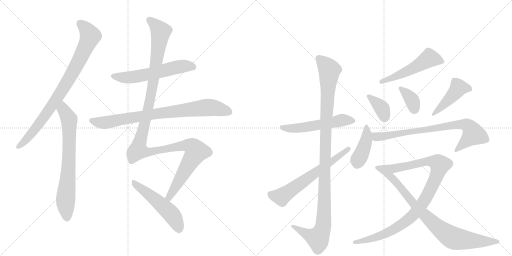
t = 0.00 s
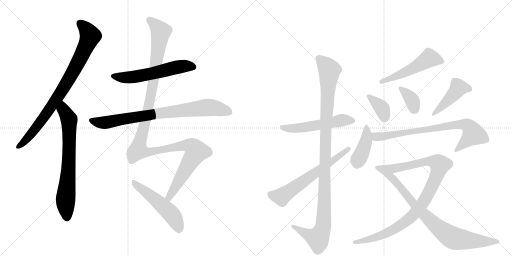
t = 2.77 s
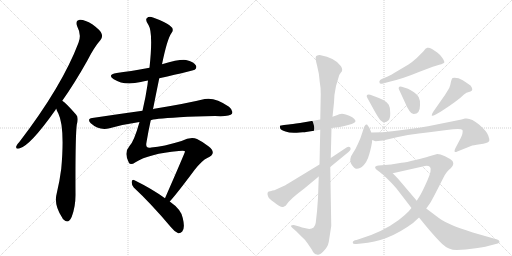
t = 5.53 s
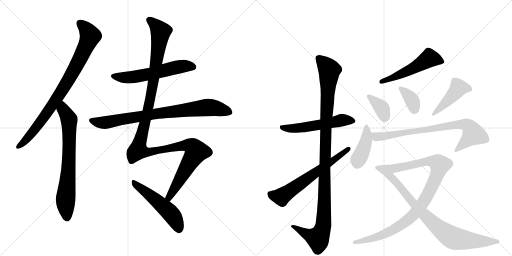
t = 8.29 s
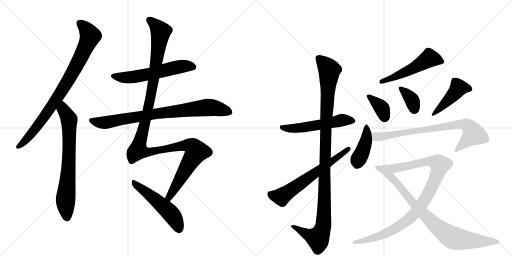
t = 11.06 s
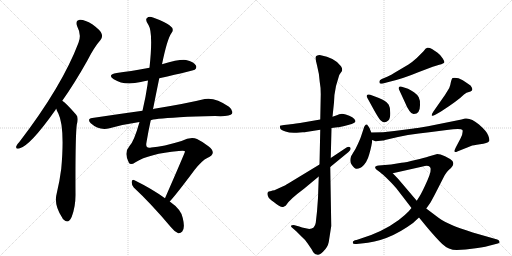
t = 13.82 s

The animated SVG that drew these frames (rendered in a browser with its animation timeline set to each time). Animation: 17 CSS @keyframes rules; one cycle of 13.82 s.

<svg version="1.1" viewBox="0 0 2048 1024" xmlns="http://www.w3.org/2000/svg">
  <g stroke="lightgray" stroke-dasharray="1,1" stroke-width="1" transform="scale(4, 4)">
    <line x1="0" y1="0" x2="256" y2="256"></line>
    <line x1="256" y1="0" x2="0" y2="256"></line>
    <line x1="128" y1="0" x2="128" y2="256"></line>
    <line x1="0" y1="128" x2="256" y2="128"></line>
    <line x1="256" y1="0" x2="512" y2="256"></line>
    <line x1="512" y1="0" x2="256" y2="256"></line>
    <line x1="384" y1="0" x2="384" y2="256"></line>
    <line x1="256" y1="128" x2="512" y2="128"></line>
  </g>
<g transform="scale(1, -1) translate(0, -850)">
   <style type="text/css">
    @keyframes keyframes0 {
      from {
       stroke: black;
       stroke-dashoffset: 849;
       stroke-width: 128;
       }
       73% {
       animation-timing-function: step-end;
       stroke: black;
       stroke-dashoffset: 0;
       stroke-width: 128;
       }
       to {
       stroke: black;
       stroke-width: 1024;
       }
       }
       #make-me-a-hanzi-animation-0 {
         animation: keyframes0 0.940918s both;
         animation-delay: 0.000000s;
         animation-timing-function: linear;
       }
    @keyframes keyframes1 {
      from {
       stroke: black;
       stroke-dashoffset: 723;
       stroke-width: 128;
       }
       70% {
       animation-timing-function: step-end;
       stroke: black;
       stroke-dashoffset: 0;
       stroke-width: 128;
       }
       to {
       stroke: black;
       stroke-width: 1024;
       }
       }
       #make-me-a-hanzi-animation-1 {
         animation: keyframes1 0.838379s both;
         animation-delay: 0.940918s;
         animation-timing-function: linear;
       }
    @keyframes keyframes2 {
      from {
       stroke: black;
       stroke-dashoffset: 579;
       stroke-width: 128;
       }
       65% {
       animation-timing-function: step-end;
       stroke: black;
       stroke-dashoffset: 0;
       stroke-width: 128;
       }
       to {
       stroke: black;
       stroke-width: 1024;
       }
       }
       #make-me-a-hanzi-animation-2 {
         animation: keyframes2 0.721191s both;
         animation-delay: 1.779297s;
         animation-timing-function: linear;
       }
    @keyframes keyframes3 {
      from {
       stroke: black;
       stroke-dashoffset: 814;
       stroke-width: 128;
       }
       73% {
       animation-timing-function: step-end;
       stroke: black;
       stroke-dashoffset: 0;
       stroke-width: 128;
       }
       to {
       stroke: black;
       stroke-width: 1024;
       }
       }
       #make-me-a-hanzi-animation-3 {
         animation: keyframes3 0.912435s both;
         animation-delay: 2.500488s;
         animation-timing-function: linear;
       }
    @keyframes keyframes4 {
      from {
       stroke: black;
       stroke-dashoffset: 1272;
       stroke-width: 128;
       }
       81% {
       animation-timing-function: step-end;
       stroke: black;
       stroke-dashoffset: 0;
       stroke-width: 128;
       }
       to {
       stroke: black;
       stroke-width: 1024;
       }
       }
       #make-me-a-hanzi-animation-4 {
         animation: keyframes4 1.285156s both;
         animation-delay: 3.412923s;
         animation-timing-function: linear;
       }
    @keyframes keyframes5 {
      from {
       stroke: black;
       stroke-dashoffset: 518;
       stroke-width: 128;
       }
       63% {
       animation-timing-function: step-end;
       stroke: black;
       stroke-dashoffset: 0;
       stroke-width: 128;
       }
       to {
       stroke: black;
       stroke-width: 1024;
       }
       }
       #make-me-a-hanzi-animation-5 {
         animation: keyframes5 0.671549s both;
         animation-delay: 4.698079s;
         animation-timing-function: linear;
       }
    @keyframes keyframes6 {
      from {
       stroke: black;
       stroke-dashoffset: 544;
       stroke-width: 128;
       }
       64% {
       animation-timing-function: step-end;
       stroke: black;
       stroke-dashoffset: 0;
       stroke-width: 128;
       }
       to {
       stroke: black;
       stroke-width: 1024;
       }
       }
       #make-me-a-hanzi-animation-6 {
         animation: keyframes6 0.692708s both;
         animation-delay: 5.369629s;
         animation-timing-function: linear;
       }
    @keyframes keyframes7 {
      from {
       stroke: black;
       stroke-dashoffset: 1111;
       stroke-width: 128;
       }
       78% {
       animation-timing-function: step-end;
       stroke: black;
       stroke-dashoffset: 0;
       stroke-width: 128;
       }
       to {
       stroke: black;
       stroke-width: 1024;
       }
       }
       #make-me-a-hanzi-animation-7 {
         animation: keyframes7 1.154134s both;
         animation-delay: 6.062337s;
         animation-timing-function: linear;
       }
    @keyframes keyframes8 {
      from {
       stroke: black;
       stroke-dashoffset: 631;
       stroke-width: 128;
       }
       67% {
       animation-timing-function: step-end;
       stroke: black;
       stroke-dashoffset: 0;
       stroke-width: 128;
       }
       to {
       stroke: black;
       stroke-width: 1024;
       }
       }
       #make-me-a-hanzi-animation-8 {
         animation: keyframes8 0.763509s both;
         animation-delay: 7.216471s;
         animation-timing-function: linear;
       }
    @keyframes keyframes9 {
      from {
       stroke: black;
       stroke-dashoffset: 525;
       stroke-width: 128;
       }
       63% {
       animation-timing-function: step-end;
       stroke: black;
       stroke-dashoffset: 0;
       stroke-width: 128;
       }
       to {
       stroke: black;
       stroke-width: 1024;
       }
       }
       #make-me-a-hanzi-animation-9 {
         animation: keyframes9 0.677246s both;
         animation-delay: 7.979980s;
         animation-timing-function: linear;
       }
    @keyframes keyframes10 {
      from {
       stroke: black;
       stroke-dashoffset: 365;
       stroke-width: 128;
       }
       54% {
       animation-timing-function: step-end;
       stroke: black;
       stroke-dashoffset: 0;
       stroke-width: 128;
       }
       to {
       stroke: black;
       stroke-width: 1024;
       }
       }
       #make-me-a-hanzi-animation-10 {
         animation: keyframes10 0.547038s both;
         animation-delay: 8.657227s;
         animation-timing-function: linear;
       }
    @keyframes keyframes11 {
      from {
       stroke: black;
       stroke-dashoffset: 360;
       stroke-width: 128;
       }
       54% {
       animation-timing-function: step-end;
       stroke: black;
       stroke-dashoffset: 0;
       stroke-width: 128;
       }
       to {
       stroke: black;
       stroke-width: 1024;
       }
       }
       #make-me-a-hanzi-animation-11 {
         animation: keyframes11 0.542969s both;
         animation-delay: 9.204264s;
         animation-timing-function: linear;
       }
    @keyframes keyframes12 {
      from {
       stroke: black;
       stroke-dashoffset: 453;
       stroke-width: 128;
       }
       60% {
       animation-timing-function: step-end;
       stroke: black;
       stroke-dashoffset: 0;
       stroke-width: 128;
       }
       to {
       stroke: black;
       stroke-width: 1024;
       }
       }
       #make-me-a-hanzi-animation-12 {
         animation: keyframes12 0.618652s both;
         animation-delay: 9.747233s;
         animation-timing-function: linear;
       }
    @keyframes keyframes13 {
      from {
       stroke: black;
       stroke-dashoffset: 420;
       stroke-width: 128;
       }
       58% {
       animation-timing-function: step-end;
       stroke: black;
       stroke-dashoffset: 0;
       stroke-width: 128;
       }
       to {
       stroke: black;
       stroke-width: 1024;
       }
       }
       #make-me-a-hanzi-animation-13 {
         animation: keyframes13 0.591797s both;
         animation-delay: 10.365885s;
         animation-timing-function: linear;
       }
    @keyframes keyframes14 {
      from {
       stroke: black;
       stroke-dashoffset: 781;
       stroke-width: 128;
       }
       72% {
       animation-timing-function: step-end;
       stroke: black;
       stroke-dashoffset: 0;
       stroke-width: 128;
       }
       to {
       stroke: black;
       stroke-width: 1024;
       }
       }
       #make-me-a-hanzi-animation-14 {
         animation: keyframes14 0.885579s both;
         animation-delay: 10.957682s;
         animation-timing-function: linear;
       }
    @keyframes keyframes15 {
      from {
       stroke: black;
       stroke-dashoffset: 1004;
       stroke-width: 128;
       }
       77% {
       animation-timing-function: step-end;
       stroke: black;
       stroke-dashoffset: 0;
       stroke-width: 128;
       }
       to {
       stroke: black;
       stroke-width: 1024;
       }
       }
       #make-me-a-hanzi-animation-15 {
         animation: keyframes15 1.067057s both;
         animation-delay: 11.843262s;
         animation-timing-function: linear;
       }
    @keyframes keyframes16 {
      from {
       stroke: black;
       stroke-dashoffset: 815;
       stroke-width: 128;
       }
       73% {
       animation-timing-function: step-end;
       stroke: black;
       stroke-dashoffset: 0;
       stroke-width: 128;
       }
       to {
       stroke: black;
       stroke-width: 1024;
       }
       }
       #make-me-a-hanzi-animation-16 {
         animation: keyframes16 0.913249s both;
         animation-delay: 12.910319s;
         animation-timing-function: linear;
       }
</style>
<path d="M 249 447 Q 298 516 349 607 Q 377 662 402 690 Q 412 702 406 716 Q 402 729 369 753 Q 339 772 319 771 Q 300 768 309 744 Q 327 710 314 679 Q 248 505 78 283 Q 68 273 65 265 Q 62 253 77 256 Q 119 265 221 409 Q 222 412 225 415 L 249 447 Z" fill="lightgray"></path> 
<path d="M 225 415 Q 228 405 233 397 Q 260 342 245 175 Q 239 127 227 77 Q 214 31 249 -21 Q 250 -25 255 -29 Q 274 -47 287 -17 Q 303 26 302 76 Q 301 301 307 351 Q 316 381 304 392 Q 265 437 249 447 C 225 466 214 443 225 415 Z" fill="lightgray"></path> 
<path d="M 637 537 Q 775 568 779 571 Q 789 580 783 589 Q 776 602 744 610 Q 720 614 648 593 L 598 579 Q 517 564 467 558 Q 427 551 455 533 Q 497 506 563 522 Q 575 526 592 528 L 637 537 Z" fill="lightgray"></path> 
<path d="M 603 369 Q 609 375 718 381 Q 779 385 860 386 Q 920 383 928 395 Q 934 408 916 423 Q 861 462 819 454 Q 746 436 617 415 Q 614 415 612 413 L 570 407 Q 476 394 369 378 Q 347 375 363 357 Q 396 327 438 337 Q 495 353 558 362 L 603 369 Z" fill="lightgray"></path> 
<path d="M 679 44 Q 712 81 778 170 Q 809 209 829 218 Q 851 228 851 239 Q 852 251 835 264 Q 813 282 788 294 Q 763 304 726 286 Q 654 264 605 260 Q 580 254 586 281 Q 593 324 603 369 L 612 413 Q 624 474 637 537 L 648 593 Q 669 695 686 718 Q 699 734 679 748 Q 657 764 612 780 Q 596 786 588 778 Q 579 771 594 750 Q 613 719 598 579 L 592 528 Q 591 521 590 511 Q 583 462 570 407 L 558 362 Q 536 284 518 266 Q 494 239 516 198 Q 523 188 542 201 Q 596 235 715 246 Q 740 249 740 244 Q 740 240 660 57 C 648 30 660 21 679 44 Z" fill="lightgray"></path> 
<path d="M 660 57 Q 609 94 538 129 Q 529 135 527 123 Q 526 110 535 100 Q 604 36 684 -59 Q 699 -78 713 -83 Q 722 -84 729 -76 Q 741 -63 731 -22 Q 725 12 679 44 L 660 57 Z" fill="lightgray"></path> 
<path d="M 1199 320 L 1211 321 Q 1221 321 1224 322 L 1281 331 L 1326 338 L 1350 341 Q 1360 341 1385 348 L 1407 354 Q 1414 357 1417 359 Q 1430 367 1409 381 Q 1398 388 1383 392 Q 1369 396 1363 394 Q 1357 394 1350 390 L 1330 383 L 1281 372 L 1200 358 Q 1166 353 1155 352 L 1136 350 Q 1121 348 1120 347 Q 1119 345 1121 336 Q 1123 331 1142 324 Q 1161 316 1199 320 Z" fill="lightgray"></path> 
<path d="M 1281 331 L 1278 192 L 1275 144 L 1272 58 L 1268 4 L 1263 -41 Q 1259 -66 1237 -66 L 1218 -62 Q 1209 -61 1197 -56 L 1175 -50 Q 1166 -50 1164 -53 Q 1163 -57 1170 -62 L 1186 -76 L 1208 -98 Q 1220 -108 1230 -123 L 1247 -148 Q 1256 -168 1268 -168 Q 1276 -173 1293 -156 Q 1311 -139 1315 -118 L 1325 -54 L 1321 182 L 1323 218 L 1326 338 L 1330 383 L 1336 440 Q 1336 470 1344 506 L 1357 550 L 1363 559 Q 1374 569 1364 585 Q 1341 619 1279 630 Q 1272 630 1265 626 Q 1259 622 1268 589 Q 1277 555 1279 522 Q 1283 501 1283 474 L 1281 372 L 1281 331 Z" fill="lightgray"></path> 
<path d="M 1278 192 L 1166 124 Q 1140 108 1137 107 L 1102 91 Q 1100 88 1090 88 L 1088 87 Q 1071 84 1071 80 Q 1068 76 1072 65 Q 1076 54 1095 42 Q 1127 15 1136 24 Q 1142 25 1145 30 Q 1158 52 1216 95 L 1275 144 L 1321 182 L 1394 242 Q 1406 252 1401 260 Q 1396 266 1386 260 L 1323 218 L 1278 192 Z" fill="lightgray"></path> 
<path d="M 1551 544 L 1527 534 Q 1515 528 1518 520 Q 1518 513 1532 516 L 1554 522 Q 1611 535 1673 561 L 1731 583 Q 1738 586 1757 591 Q 1776 596 1777 600 Q 1779 603 1771 616 Q 1764 629 1749 640 L 1728 654 Q 1716 661 1709 659 Q 1702 657 1695 646 L 1667 618 Q 1648 601 1634 592 L 1590 566 Q 1560 548 1551 544 Z" fill="lightgray"></path> 
<path d="M 1469 459 L 1497 408 Q 1515 376 1522 369 Q 1530 361 1537 361 Q 1545 360 1553 368 Q 1561 375 1561 397 Q 1562 419 1555 431 Q 1549 442 1531 451 Q 1513 460 1505 462 L 1481 471 Q 1472 474 1468 470 Q 1465 466 1469 459 Z" fill="lightgray"></path> 
<path d="M 1596 492 L 1621 438 Q 1625 426 1638 406 Q 1644 396 1654 394 Q 1680 393 1680 429 Q 1681 450 1675 461 Q 1670 471 1656 481 Q 1642 491 1632 495 L 1607 503 Q 1599 506 1596 502 Q 1593 498 1596 492 Z" fill="lightgray"></path> 
<path d="M 1777 466 L 1733 403 Q 1726 392 1727 388 Q 1728 384 1743 392 L 1764 404 Q 1832 448 1856 472 Q 1863 480 1882 484 Q 1888 487 1889 491 Q 1891 495 1883 507 Q 1874 515 1851 529 Q 1828 542 1810 538 Q 1807 536 1804 524 Q 1802 511 1797 498 Q 1780 470 1777 466 Z" fill="lightgray"></path> 
<path d="M 1485 320 L 1478 338 Q 1469 352 1468 352 Q 1459 354 1454 334 L 1443 301 Q 1441 295 1431 273 Q 1421 250 1412 238 Q 1404 225 1404 224 Q 1397 205 1407 191 Q 1418 176 1425 175 Q 1432 174 1442 179 L 1447 182 Q 1468 199 1477 233 Q 1487 267 1489 290 L 1485 320 Z" fill="lightgray"></path> 
<path d="M 1860 376 L 1846 372 L 1712 345 Q 1658 336 1655 336 L 1577 326 Q 1533 320 1485 320 C 1455 320 1460 298 1489 290 L 1499 286 Q 1500 285 1512 286 L 1532 288 Q 1535 288 1540 290 Q 1635 314 1717 321 L 1787 330 Q 1844 338 1850 330 Q 1853 317 1842 296 L 1823 260 Q 1816 246 1819 243 Q 1822 240 1829 244 L 1884 266 Q 1891 269 1920 273 Q 1950 276 1957 286 Q 1959 292 1953 308 Q 1948 324 1916 352 Q 1884 380 1860 376 Z" fill="lightgray"></path> 
<path d="M 1749 234 L 1714 224 Q 1699 219 1661 210 Q 1624 200 1606 199 L 1564 192 L 1515 188 Q 1508 188 1502 184 Q 1497 179 1508 170 L 1527 156 C 1536 149 1542 150 1571 157 L 1691 184 Q 1711 191 1720 182 Q 1729 172 1709 127 Q 1689 82 1679 66 L 1667 47 L 1646 18 L 1635 5 Q 1621 -10 1595 -30 Q 1529 -79 1438 -106 L 1426 -110 Q 1411 -112 1411 -120 Q 1411 -128 1426 -126 L 1445 -124 Q 1551 -117 1652 -42 L 1676 -20 L 1705 16 L 1720 37 Q 1726 46 1748 89 L 1773 138 Q 1785 164 1804 178 Q 1813 188 1813 194 Q 1814 199 1810 206 Q 1801 215 1780 225 Q 1760 234 1749 234 Z" fill="lightgray"></path> 
<path d="M 1527 156 Q 1564 122 1586 96 L 1646 18 L 1676 -20 L 1708 -59 Q 1745 -103 1769 -126 Q 1794 -150 1827 -150 Q 1860 -150 1903 -143 Q 1947 -137 1968 -130 L 1991 -124 Q 2000 -122 1998 -117 Q 1998 -112 1989 -108 L 1891 -80 Q 1834 -61 1814 -53 Q 1775 -36 1754 -21 L 1705 16 L 1667 47 L 1593 134 L 1571 157 C 1550 179 1505 176 1527 156 Z" fill="lightgray"></path> 
      <clipPath id="make-me-a-hanzi-clip-0">
      <path d="M 249 447 Q 298 516 349 607 Q 377 662 402 690 Q 412 702 406 716 Q 402 729 369 753 Q 339 772 319 771 Q 300 768 309 744 Q 327 710 314 679 Q 248 505 78 283 Q 68 273 65 265 Q 62 253 77 256 Q 119 265 221 409 Q 222 412 225 415 L 249 447 Z" fill="lightgray"></path>
      </clipPath>
      <path clip-path="url(#make-me-a-hanzi-clip-0)" d="M 321 755 L 347 731 L 361 706 L 327 628 L 273 528 L 184 392 L 127 316 L 75 265 " fill="none" id="make-me-a-hanzi-animation-0" stroke-dasharray="721 1442" stroke-linecap="round"></path>

      <clipPath id="make-me-a-hanzi-clip-1">
      <path d="M 225 415 Q 228 405 233 397 Q 260 342 245 175 Q 239 127 227 77 Q 214 31 249 -21 Q 250 -25 255 -29 Q 274 -47 287 -17 Q 303 26 302 76 Q 301 301 307 351 Q 316 381 304 392 Q 265 437 249 447 C 225 466 214 443 225 415 Z" fill="lightgray"></path>
      </clipPath>
      <path clip-path="url(#make-me-a-hanzi-clip-1)" d="M 249 439 L 254 411 L 277 372 L 276 216 L 262 47 L 267 -21 " fill="none" id="make-me-a-hanzi-animation-1" stroke-dasharray="595 1190" stroke-linecap="round"></path>

      <clipPath id="make-me-a-hanzi-clip-2">
      <path d="M 637 537 Q 775 568 779 571 Q 789 580 783 589 Q 776 602 744 610 Q 720 614 648 593 L 598 579 Q 517 564 467 558 Q 427 551 455 533 Q 497 506 563 522 Q 575 526 592 528 L 637 537 Z" fill="lightgray"></path>
      </clipPath>
      <path clip-path="url(#make-me-a-hanzi-clip-2)" d="M 458 547 L 481 540 L 519 540 L 724 584 L 747 587 L 774 581 " fill="none" id="make-me-a-hanzi-animation-2" stroke-dasharray="451 902" stroke-linecap="round"></path>

      <clipPath id="make-me-a-hanzi-clip-3">
      <path d="M 603 369 Q 609 375 718 381 Q 779 385 860 386 Q 920 383 928 395 Q 934 408 916 423 Q 861 462 819 454 Q 746 436 617 415 Q 614 415 612 413 L 570 407 Q 476 394 369 378 Q 347 375 363 357 Q 396 327 438 337 Q 495 353 558 362 L 603 369 Z" fill="lightgray"></path>
      </clipPath>
      <path clip-path="url(#make-me-a-hanzi-clip-3)" d="M 367 367 L 426 360 L 630 397 L 821 420 L 866 417 L 918 402 " fill="none" id="make-me-a-hanzi-animation-3" stroke-dasharray="686 1372" stroke-linecap="round"></path>

      <clipPath id="make-me-a-hanzi-clip-4">
      <path d="M 679 44 Q 712 81 778 170 Q 809 209 829 218 Q 851 228 851 239 Q 852 251 835 264 Q 813 282 788 294 Q 763 304 726 286 Q 654 264 605 260 Q 580 254 586 281 Q 593 324 603 369 L 612 413 Q 624 474 637 537 L 648 593 Q 669 695 686 718 Q 699 734 679 748 Q 657 764 612 780 Q 596 786 588 778 Q 579 771 594 750 Q 613 719 598 579 L 592 528 Q 591 521 590 511 Q 583 462 570 407 L 558 362 Q 536 284 518 266 Q 494 239 516 198 Q 523 188 542 201 Q 596 235 715 246 Q 740 249 740 244 Q 740 240 660 57 C 648 30 660 21 679 44 Z" fill="lightgray"></path>
      </clipPath>
      <path clip-path="url(#make-me-a-hanzi-clip-4)" d="M 598 770 L 643 723 L 601 455 L 553 248 L 601 243 L 743 269 L 768 264 L 786 244 L 691 90 L 677 65 L 677 52 " fill="none" id="make-me-a-hanzi-animation-4" stroke-dasharray="1144 2288" stroke-linecap="round"></path>

      <clipPath id="make-me-a-hanzi-clip-5">
      <path d="M 660 57 Q 609 94 538 129 Q 529 135 527 123 Q 526 110 535 100 Q 604 36 684 -59 Q 699 -78 713 -83 Q 722 -84 729 -76 Q 741 -63 731 -22 Q 725 12 679 44 L 660 57 Z" fill="lightgray"></path>
      </clipPath>
      <path clip-path="url(#make-me-a-hanzi-clip-5)" d="M 537 118 L 677 3 L 705 -37 L 715 -67 " fill="none" id="make-me-a-hanzi-animation-5" stroke-dasharray="390 780" stroke-linecap="round"></path>

      <clipPath id="make-me-a-hanzi-clip-6">
      <path d="M 1199 320 L 1211 321 Q 1221 321 1224 322 L 1281 331 L 1326 338 L 1350 341 Q 1360 341 1385 348 L 1407 354 Q 1414 357 1417 359 Q 1430 367 1409 381 Q 1398 388 1383 392 Q 1369 396 1363 394 Q 1357 394 1350 390 L 1330 383 L 1281 372 L 1200 358 Q 1166 353 1155 352 L 1136 350 Q 1121 348 1120 347 Q 1119 345 1121 336 Q 1123 331 1142 324 Q 1161 316 1199 320 Z" fill="lightgray"></path>
      </clipPath>
      <path clip-path="url(#make-me-a-hanzi-clip-6)" d="M 1124 342 L 1189 337 L 1364 369 L 1409 369 " fill="none" id="make-me-a-hanzi-animation-6" stroke-dasharray="416 832" stroke-linecap="round"></path>

      <clipPath id="make-me-a-hanzi-clip-7">
      <path d="M 1281 331 L 1278 192 L 1275 144 L 1272 58 L 1268 4 L 1263 -41 Q 1259 -66 1237 -66 L 1218 -62 Q 1209 -61 1197 -56 L 1175 -50 Q 1166 -50 1164 -53 Q 1163 -57 1170 -62 L 1186 -76 L 1208 -98 Q 1220 -108 1230 -123 L 1247 -148 Q 1256 -168 1268 -168 Q 1276 -173 1293 -156 Q 1311 -139 1315 -118 L 1325 -54 L 1321 182 L 1323 218 L 1326 338 L 1330 383 L 1336 440 Q 1336 470 1344 506 L 1357 550 L 1363 559 Q 1374 569 1364 585 Q 1341 619 1279 630 Q 1272 630 1265 626 Q 1259 622 1268 589 Q 1277 555 1279 522 Q 1283 501 1283 474 L 1281 372 L 1281 331 Z" fill="lightgray"></path>
      </clipPath>
      <path clip-path="url(#make-me-a-hanzi-clip-7)" d="M 1275 619 L 1318 570 L 1303 338 L 1294 -47 L 1271 -103 L 1226 -86 L 1171 -55 " fill="none" id="make-me-a-hanzi-animation-7" stroke-dasharray="983 1966" stroke-linecap="round"></path>

      <clipPath id="make-me-a-hanzi-clip-8">
      <path d="M 1278 192 L 1166 124 Q 1140 108 1137 107 L 1102 91 Q 1100 88 1090 88 L 1088 87 Q 1071 84 1071 80 Q 1068 76 1072 65 Q 1076 54 1095 42 Q 1127 15 1136 24 Q 1142 25 1145 30 Q 1158 52 1216 95 L 1275 144 L 1321 182 L 1394 242 Q 1406 252 1401 260 Q 1396 266 1386 260 L 1323 218 L 1278 192 Z" fill="lightgray"></path>
      </clipPath>
      <path clip-path="url(#make-me-a-hanzi-clip-8)" d="M 1081 73 L 1122 63 L 1137 71 L 1394 255 " fill="none" id="make-me-a-hanzi-animation-8" stroke-dasharray="503 1006" stroke-linecap="round"></path>

      <clipPath id="make-me-a-hanzi-clip-9">
      <path d="M 1551 544 L 1527 534 Q 1515 528 1518 520 Q 1518 513 1532 516 L 1554 522 Q 1611 535 1673 561 L 1731 583 Q 1738 586 1757 591 Q 1776 596 1777 600 Q 1779 603 1771 616 Q 1764 629 1749 640 L 1728 654 Q 1716 661 1709 659 Q 1702 657 1695 646 L 1667 618 Q 1648 601 1634 592 L 1590 566 Q 1560 548 1551 544 Z" fill="lightgray"></path>
      </clipPath>
      <path clip-path="url(#make-me-a-hanzi-clip-9)" d="M 1771 602 L 1716 616 L 1600 551 L 1526 523 " fill="none" id="make-me-a-hanzi-animation-9" stroke-dasharray="397 794" stroke-linecap="round"></path>

      <clipPath id="make-me-a-hanzi-clip-10">
      <path d="M 1469 459 L 1497 408 Q 1515 376 1522 369 Q 1530 361 1537 361 Q 1545 360 1553 368 Q 1561 375 1561 397 Q 1562 419 1555 431 Q 1549 442 1531 451 Q 1513 460 1505 462 L 1481 471 Q 1472 474 1468 470 Q 1465 466 1469 459 Z" fill="lightgray"></path>
      </clipPath>
      <path clip-path="url(#make-me-a-hanzi-clip-10)" d="M 1475 465 L 1523 422 L 1538 380 " fill="none" id="make-me-a-hanzi-animation-10" stroke-dasharray="237 474" stroke-linecap="round"></path>

      <clipPath id="make-me-a-hanzi-clip-11">
      <path d="M 1596 492 L 1621 438 Q 1625 426 1638 406 Q 1644 396 1654 394 Q 1680 393 1680 429 Q 1681 450 1675 461 Q 1670 471 1656 481 Q 1642 491 1632 495 L 1607 503 Q 1599 506 1596 502 Q 1593 498 1596 492 Z" fill="lightgray"></path>
      </clipPath>
      <path clip-path="url(#make-me-a-hanzi-clip-11)" d="M 1602 497 L 1648 449 L 1657 413 " fill="none" id="make-me-a-hanzi-animation-11" stroke-dasharray="232 464" stroke-linecap="round"></path>

      <clipPath id="make-me-a-hanzi-clip-12">
      <path d="M 1777 466 L 1733 403 Q 1726 392 1727 388 Q 1728 384 1743 392 L 1764 404 Q 1832 448 1856 472 Q 1863 480 1882 484 Q 1888 487 1889 491 Q 1891 495 1883 507 Q 1874 515 1851 529 Q 1828 542 1810 538 Q 1807 536 1804 524 Q 1802 511 1797 498 Q 1780 470 1777 466 Z" fill="lightgray"></path>
      </clipPath>
      <path clip-path="url(#make-me-a-hanzi-clip-12)" d="M 1880 493 L 1834 499 L 1811 468 L 1730 390 " fill="none" id="make-me-a-hanzi-animation-12" stroke-dasharray="325 650" stroke-linecap="round"></path>

      <clipPath id="make-me-a-hanzi-clip-13">
      <path d="M 1485 320 L 1478 338 Q 1469 352 1468 352 Q 1459 354 1454 334 L 1443 301 Q 1441 295 1431 273 Q 1421 250 1412 238 Q 1404 225 1404 224 Q 1397 205 1407 191 Q 1418 176 1425 175 Q 1432 174 1442 179 L 1447 182 Q 1468 199 1477 233 Q 1487 267 1489 290 L 1485 320 Z" fill="lightgray"></path>
      </clipPath>
      <path clip-path="url(#make-me-a-hanzi-clip-13)" d="M 1466 347 L 1466 295 L 1428 190 " fill="none" id="make-me-a-hanzi-animation-13" stroke-dasharray="292 584" stroke-linecap="round"></path>

      <clipPath id="make-me-a-hanzi-clip-14">
      <path d="M 1860 376 L 1846 372 L 1712 345 Q 1658 336 1655 336 L 1577 326 Q 1533 320 1485 320 C 1455 320 1460 298 1489 290 L 1499 286 Q 1500 285 1512 286 L 1532 288 Q 1535 288 1540 290 Q 1635 314 1717 321 L 1787 330 Q 1844 338 1850 330 Q 1853 317 1842 296 L 1823 260 Q 1816 246 1819 243 Q 1822 240 1829 244 L 1884 266 Q 1891 269 1920 273 Q 1950 276 1957 286 Q 1959 292 1953 308 Q 1948 324 1916 352 Q 1884 380 1860 376 Z" fill="lightgray"></path>
      </clipPath>
      <path clip-path="url(#make-me-a-hanzi-clip-14)" d="M 1493 313 L 1505 303 L 1515 303 L 1812 350 L 1866 351 L 1879 342 L 1894 314 L 1824 246 " fill="none" id="make-me-a-hanzi-animation-14" stroke-dasharray="653 1306" stroke-linecap="round"></path>

      <clipPath id="make-me-a-hanzi-clip-15">
      <path d="M 1749 234 L 1714 224 Q 1699 219 1661 210 Q 1624 200 1606 199 L 1564 192 L 1515 188 Q 1508 188 1502 184 Q 1497 179 1508 170 L 1527 156 C 1536 149 1542 150 1571 157 L 1691 184 Q 1711 191 1720 182 Q 1729 172 1709 127 Q 1689 82 1679 66 L 1667 47 L 1646 18 L 1635 5 Q 1621 -10 1595 -30 Q 1529 -79 1438 -106 L 1426 -110 Q 1411 -112 1411 -120 Q 1411 -128 1426 -126 L 1445 -124 Q 1551 -117 1652 -42 L 1676 -20 L 1705 16 L 1720 37 Q 1726 46 1748 89 L 1773 138 Q 1785 164 1804 178 Q 1813 188 1813 194 Q 1814 199 1810 206 Q 1801 215 1780 225 Q 1760 234 1749 234 Z" fill="lightgray"></path>
      </clipPath>
      <path clip-path="url(#make-me-a-hanzi-clip-15)" d="M 1511 179 L 1563 174 L 1715 205 L 1739 203 L 1760 190 L 1740 132 L 1701 53 L 1632 -30 L 1592 -58 L 1523 -93 L 1418 -119 " fill="none" id="make-me-a-hanzi-animation-15" stroke-dasharray="876 1752" stroke-linecap="round"></path>

      <clipPath id="make-me-a-hanzi-clip-16">
      <path d="M 1527 156 Q 1564 122 1586 96 L 1646 18 L 1676 -20 L 1708 -59 Q 1745 -103 1769 -126 Q 1794 -150 1827 -150 Q 1860 -150 1903 -143 Q 1947 -137 1968 -130 L 1991 -124 Q 2000 -122 1998 -117 Q 1998 -112 1989 -108 L 1891 -80 Q 1834 -61 1814 -53 Q 1775 -36 1754 -21 L 1705 16 L 1667 47 L 1593 134 L 1571 157 C 1550 179 1505 176 1527 156 Z" fill="lightgray"></path>
      </clipPath>
      <path clip-path="url(#make-me-a-hanzi-clip-16)" d="M 1534 152 L 1566 140 L 1681 7 L 1751 -59 L 1803 -97 L 1874 -112 L 1990 -116 " fill="none" id="make-me-a-hanzi-animation-16" stroke-dasharray="687 1374" stroke-linecap="round"></path>

</g>
</svg>
